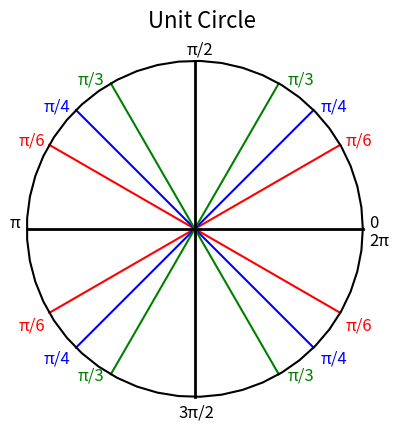

This chart was generated by the following Python code:
import numpy as np
import matplotlib.pyplot as plt

radius = 1
center = (0,0)

theta = np.linspace(0, 2 * np.pi)

x = center[0] + radius*np.cos(theta)
y = center[1] + radius*np.sin(theta)

fig, ax = plt.subplots() #fig = outline, ax = area, space to draw the thing

ax.spines['bottom'].set_visible(False) #get the bottom spine, move it up to 0 position 
ax.spines['top'].set_visible(False)
ax.spines['right'].set_visible(False)
ax.spines['left'].set_visible(False)

plt.xticks([])  # remove x-axis labels
plt.yticks([])  # remove y-axis labels


theta_deg1 = 30
theta_rad1 = np.radians(theta_deg1)
t = np.linspace(-radius, radius, 100)

linex1 = center[0] + t * np.cos(theta_rad1)
liney1 = center[1] + t * np.sin(theta_rad1)

plt.plot(linex1, liney1, color='red')
plt.plot(-linex1, liney1, color='red')



theta_deg2 = 45
theta_rad2 = np.radians(theta_deg2)
t = np.linspace(-radius, radius, 100)

linex2 = center[0] + t * np.cos(theta_rad2)
liney2 = center[1] + t * np.sin(theta_rad2)

plt.plot(linex2, liney2, color='blue')
plt.plot(-linex2, liney2, color='blue')


theta_deg3 = 60
theta_rad3 = np.radians(theta_deg3)
t = np.linspace(-radius, radius, 100)

linex3 = center[0] + t * np.cos(theta_rad3)
liney3 = center[1] + t * np.sin(theta_rad3)

plt.plot(linex3, liney3, color='green')
plt.plot(-linex3, liney3, color='green')

theta_rad4 = np.radians(90)
t = np.linspace(-radius, radius, 100)
linex4 = center[0] + t * np.cos(theta_rad4)
liney4 = center[1] + t * np.sin(theta_rad4)


plt.plot(linex4, liney4, color='black', linewidth = 2)

theta_rad5 = np.radians(180)
t = np.linspace(-radius, radius, 100)
linex5 = center[0] + t * np.cos(theta_rad5)
liney5 = center[1] + t * np.sin(theta_rad5)

plt.plot(linex5, liney5, color='black', linewidth = 2)


#Q1 
plt.text(0.9, 0.5, "π/6", fontsize=12,color = 'red') #30 degree label 
plt.text(0.75, 0.7, "π/4", fontsize=12,color = 'blue') #45 degree label 
plt.text(0.55, 0.866, "π/3", fontsize=12,color = 'green') #30 degree label 

#Q2

plt.text(-1.05, 0.5, "π/6", fontsize=12,color = 'red') #30 degree label 
plt.text(-0.9, 0.7, "π/4", fontsize=12,color = 'blue') #45 degree label 
plt.text(-0.7, 0.866, "π/3", fontsize=12,color = 'green') #30 degree label 

#Q3

plt.text(-1.05, -0.6, "π/6", fontsize=12,color = 'red') #30 degree label 
plt.text(-0.9, -0.8, "π/4", fontsize=12,color = 'blue') #45 degree label 
plt.text(-0.7, -0.9, "π/3", fontsize=12,color = 'green') #30 degree label

#Q4 
plt.text(0.9, -0.6, "π/6", fontsize=12,color = 'red') #30 degree label 
plt.text(0.75, -0.8, "π/4", fontsize=12,color = 'blue') #45 degree label 
plt.text(0.55, -0.9, "π/3", fontsize=12,color = 'green') #30 degree label 

#axis 
plt.text(1.04, 0.01, "0", fontsize=12,color = 'black') #0 
plt.text(1.04, -0.1, "2π", fontsize=12,color = 'black') #2 pi
plt.text(-1.1, 0.01, "π", fontsize=12,color = 'black') #pi
plt.text(-0.05, 1.04, "π/2", fontsize=12,color = 'black') #pi/2
plt.text(-0.1, -1.12, "3π/2", fontsize=12,color = 'black') #3pi/2

plt.plot(x,y, color = 'black') #plot x, y
plt.gca().set_aspect('equal') #aspect ratio makes square grid lines
plt.text(-0.28,1.2, "Unit Circle", fontsize = 16)
plt.grid(False)
plt.show()